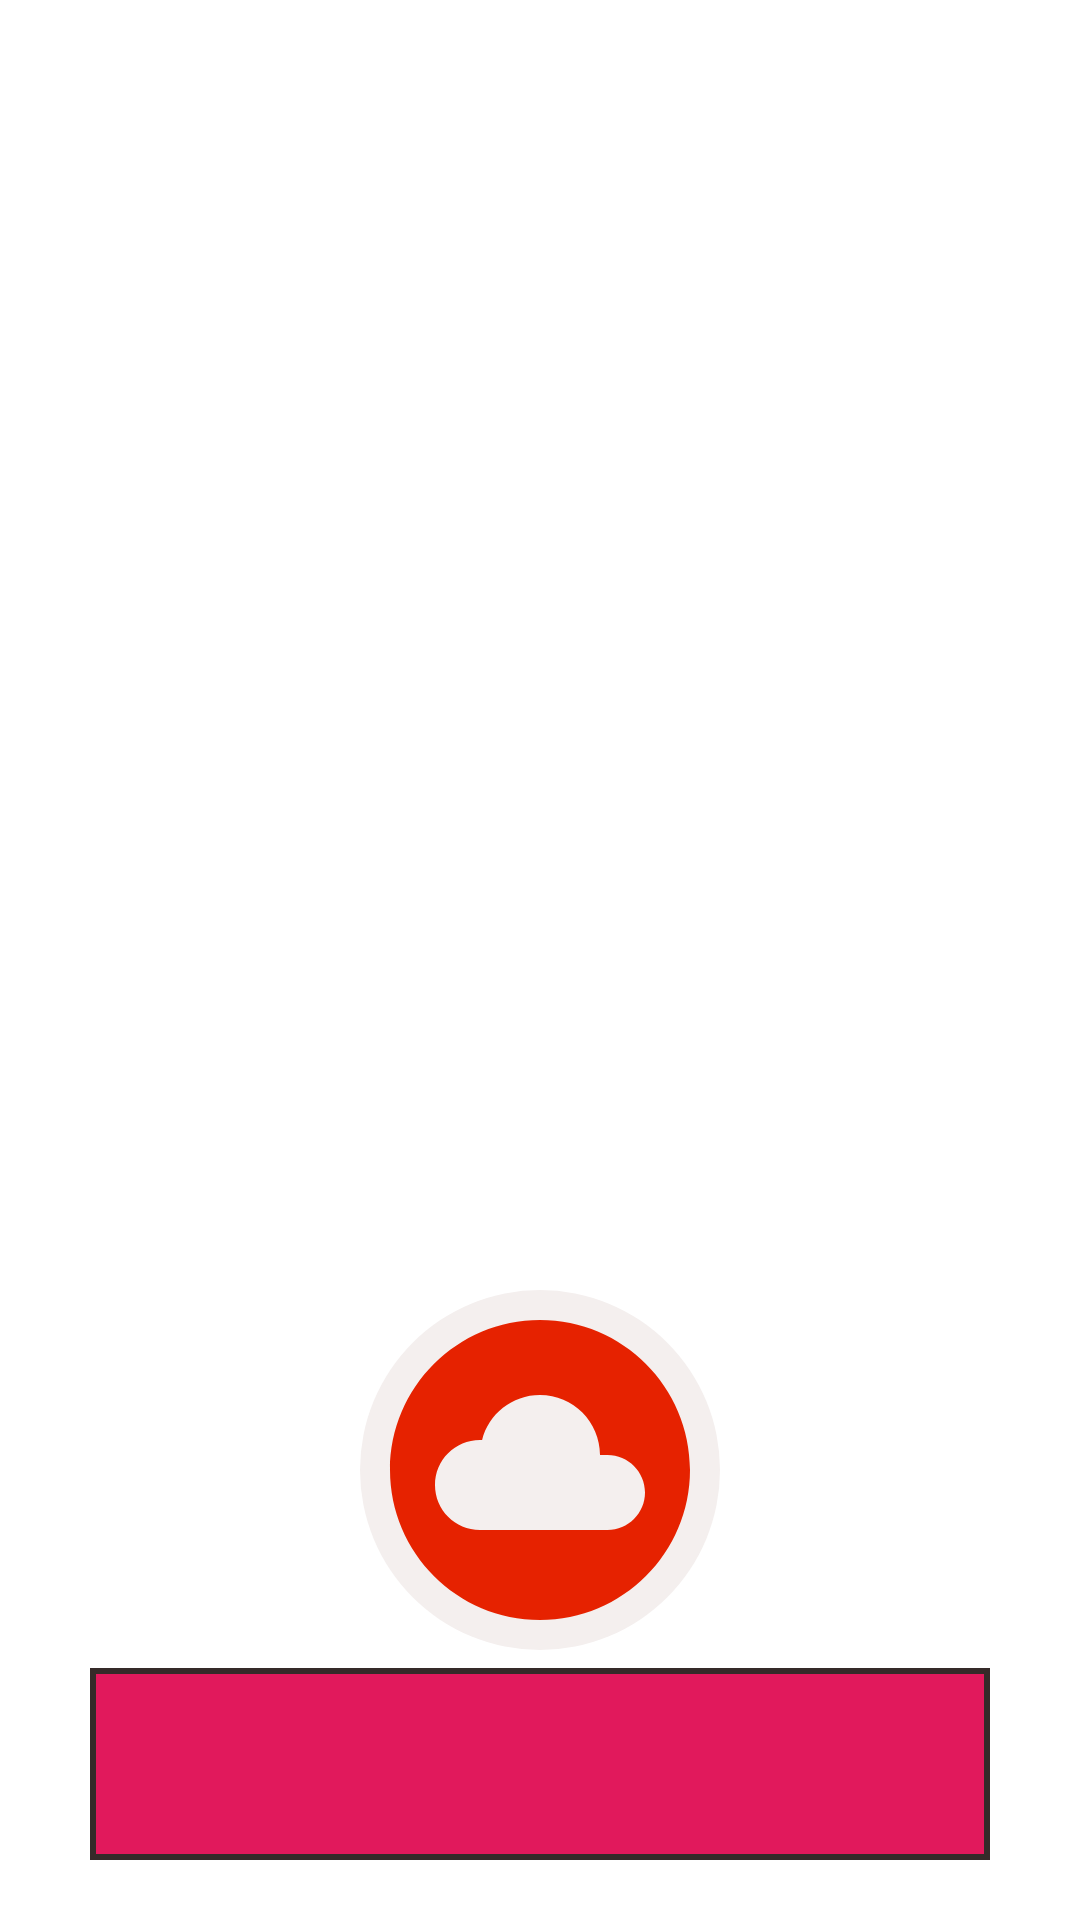

Here is an Android app screen rendered from its layout file. Give the layout XML and the strings, colors and styles it references.
<!-- AndroidManifest.xml: application theme Theme.WabiSabi -->
<!-- res/layout/activity_main.xml -->
<?xml version="1.0" encoding="utf-8"?>
<androidx.constraintlayout.widget.ConstraintLayout xmlns:android="http://schemas.android.com/apk/res/android"
    xmlns:app="http://schemas.android.com/apk/res-auto"
    xmlns:tools="http://schemas.android.com/tools"
    android:id="@+id/main"
    android:layout_width="match_parent"
    android:layout_height="match_parent"
    tools:context=".MainActivity"
    android:background="#fff">

    <WebView
        android:id="@+id/webview"
        android:visibility="gone"
        android:layout_width="match_parent"
        android:layout_height="match_parent"
        android:layout_marginTop="40dp"
        android:layout_marginBottom="220dp"
        android:layout_marginStart="30dp"
        android:layout_marginEnd="30dp"/>

    <TextView
        android:id="@+id/tvTimer"
        android:visibility="gone"
        android:layout_width="wrap_content"
        android:layout_height="wrap_content"
        android:text="00.00.00"
        android:textSize="56sp"
        app:layout_constraintBottom_toBottomOf="parent"
        app:layout_constraintLeft_toLeftOf="parent"
        app:layout_constraintRight_toRightOf="parent"
        app:layout_constraintTop_toTopOf="parent"   />

    <ImageButton
        android:visibility="gone"
        android:layout_width="match_parent"
        android:layout_height="match_parent"
        android:background="@drawable/round_people_24"/>

    <LinearLayout
        android:layout_width="match_parent"
        android:layout_height="wrap_content"
        android:layout_marginBottom="90dp"
        android:gravity="center"
        android:orientation="horizontal"
        app:layout_constraintBottom_toBottomOf="parent"
        tools:ignore="ExtraText">

        <ImageButton
            android:id="@+id/deleteButton"
            android:layout_width="@dimen/button_size"
            android:layout_height="@dimen/button_size"
            android:background="@drawable/ic_record_disabled"
            android:src="@drawable/ic_delete_disabled"
            android:visibility="gone" />

        <ImageButton
            android:id="@+id/recButton"
            android:layout_width="120dp"
            android:layout_height="120dp"
            android:layout_marginStart="30dp"
            android:layout_marginEnd="30dp"
            android:background="@drawable/ic_record_disabled"
            android:src="@drawable/ic_wabi" />
        

        <ImageButton
            android:id="@+id/listButton"
            android:layout_width="@dimen/button_size"
            android:layout_height="@dimen/button_size"
            android:background="@drawable/ic_record_disabled"
            android:src="@drawable/ic_list"
            android:visibility="gone" />

        <ImageButton
            android:id="@+id/doneButton"
            android:layout_width="@dimen/button_size"
            android:layout_height="@dimen/button_size"
            android:background="@drawable/ic_record_disabled"
            android:src="@drawable/ic_done" />
    </LinearLayout>

    <EditText
        android:id="@+id/searchView"
        android:layout_width="match_parent"
        android:layout_height="?attr/actionBarSize"
        android:background="@drawable/background"
        android:gravity="center"
        android:orientation="horizontal"
        android:layout_marginBottom="20dp"
        android:layout_marginStart="30dp"
        android:layout_marginEnd="30dp"
        app:layout_constraintBottom_toBottomOf="parent" />

</androidx.constraintlayout.widget.ConstraintLayout>
<!-- resources referenced by this layout -->
<resources>
  <!-- drawable background (drawable) -->
  <?xml version="1.0" encoding="UTF-8"?>
  <shape xmlns:android="http://schemas.android.com/apk/res/android"
      android:padding="12dp"
      android:shape="rectangle" >
      <solid android:color="#E1195C" />
      <stroke
          android:width="2dp"
          android:color="#352a29" />
  </shape>
  <!-- drawable ic_delete_disabled (drawable) -->
  <vector xmlns:android="http://schemas.android.com/apk/res/android" android:height="32dp" android:tint="#352a29" android:viewportHeight="24" android:viewportWidth="24" android:width="32dp">
        
      <path android:fillColor="@android:color/white" android:pathData="M18.3,5.71c-0.39,-0.39 -1.02,-0.39 -1.41,0L12,10.59 7.11,5.7c-0.39,-0.39 -1.02,-0.39 -1.41,0 -0.39,0.39 -0.39,1.02 0,1.41L10.59,12 5.7,16.89c-0.39,0.39 -0.39,1.02 0,1.41 0.39,0.39 1.02,0.39 1.41,0L12,13.41l4.89,4.89c0.39,0.39 1.02,0.39 1.41,0 0.39,-0.39 0.39,-1.02 0,-1.41L13.41,12l4.89,-4.89c0.38,-0.38 0.38,-1.02 0,-1.4z"/>
      
  </vector>
  <!-- drawable ic_done (drawable) -->
  <vector xmlns:android="http://schemas.android.com/apk/res/android" android:height="32dp" android:tint="#007338" android:viewportHeight="24" android:viewportWidth="24" android:width="32dp">
        
      <path android:fillColor="@android:color/white" android:pathData="M9,16.2l-3.5,-3.5c-0.39,-0.39 -1.01,-0.39 -1.4,0 -0.39,0.39 -0.39,1.01 0,1.4l4.19,4.19c0.39,0.39 1.02,0.39 1.41,0L20.3,7.7c0.39,-0.39 0.39,-1.01 0,-1.4 -0.39,-0.39 -1.01,-0.39 -1.4,0L9,16.2z"/>
      
  </vector>
  <!-- drawable ic_list (drawable) -->
  <vector xmlns:android="http://schemas.android.com/apk/res/android" android:height="24dp" android:tint="#007338" android:viewportHeight="24" android:viewportWidth="24" android:width="24dp">
        
      <path android:fillColor="@android:color/white" android:pathData="M4,18h16c0.55,0 1,-0.45 1,-1s-0.45,-1 -1,-1L4,16c-0.55,0 -1,0.45 -1,1s0.45,1 1,1zM4,13h16c0.55,0 1,-0.45 1,-1s-0.45,-1 -1,-1L4,11c-0.55,0 -1,0.45 -1,1s0.45,1 1,1zM3,7c0,0.55 0.45,1 1,1h16c0.55,0 1,-0.45 1,-1s-0.45,-1 -1,-1L4,6c-0.55,0 -1,0.45 -1,1z"/>
      
  </vector>
  <!-- drawable ic_record_disabled (drawable) -->
  <?xml version="1.0" encoding="utf-8"?>
  <ripple xmlns:android="http://schemas.android.com/apk/res/android"
      android:color="?rippleColor">
      <item>
          <shape android:shape="oval">
  
              <solid android:color="#f4efee"/>
          </shape>
  
      </item>
  
  </ripple>
  <!-- drawable ic_wabi (drawable) -->
  <vector xmlns:android="http://schemas.android.com/apk/res/android" android:height="120dp" android:tint="#E62200" android:viewportHeight="24" android:viewportWidth="24" android:width="120dp">
        
      <path android:fillColor="@android:color/white" android:pathData="M12,2C6.48,2 2,6.48 2,12s4.48,10 10,10 10,-4.48 10,-10S17.52,2 12,2zM16.5,16L8,16c-1.66,0 -3,-1.34 -3,-3s1.34,-3 3,-3h0.14c0.44,-1.73 1.99,-3 3.86,-3 2.21,0 4,1.79 4,4h0.5c1.38,0 2.5,1.12 2.5,2.5S17.88,16 16.5,16z"/>
      
  </vector>
  <style name="Theme.WabiSabi" parent="Base.Theme.WabiSabi" />
  <style name="Base.Theme.WabiSabi" parent="Theme.Material3.DayNight.NoActionBar">
          
          
          <item name="android:statusBarColor" tools:targetApi="l">@color/statusBar</item>
          <item name="android:windowLightStatusBar">true</item>
      </style>
  <color name="statusBar">@color/material_dynamic_neutral50</color>
</resources>
